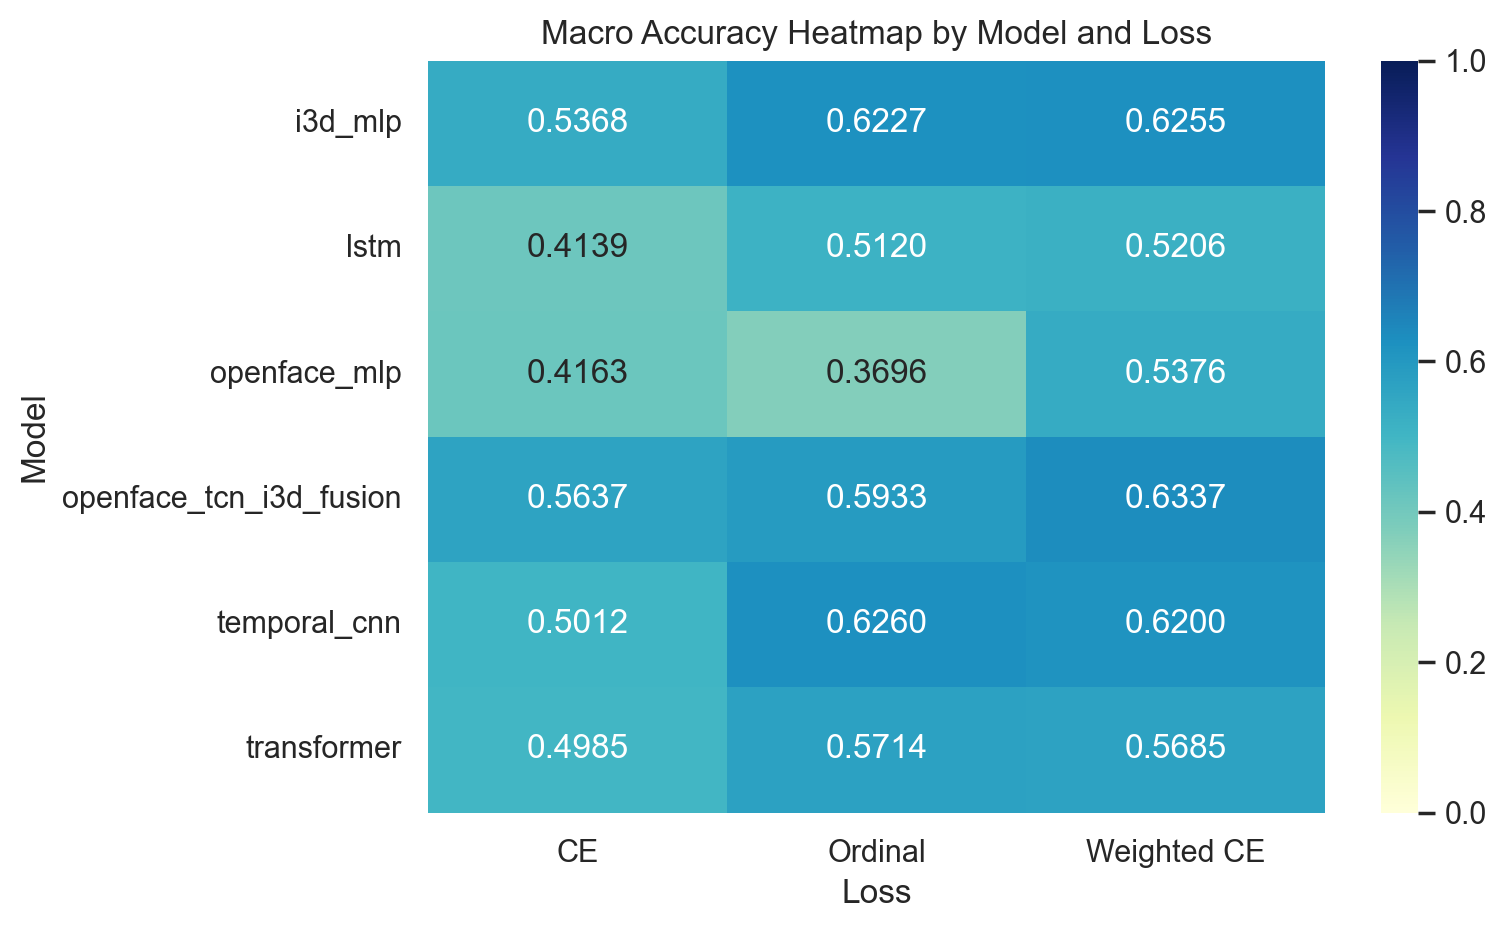

The table this chart was drawn from, first rows:
base_model, CE, Ordinal, Weighted CE
i3d_mlp, 0.5368, 0.6227, 0.6255
lstm, 0.4139, 0.512, 0.5206
openface_mlp, 0.4163, 0.3696, 0.5376
openface_tcn_i3d_fusion, 0.5637, 0.5933, 0.6337
temporal_cnn, 0.5012, 0.626, 0.62
transformer, 0.4985, 0.5714, 0.5685
